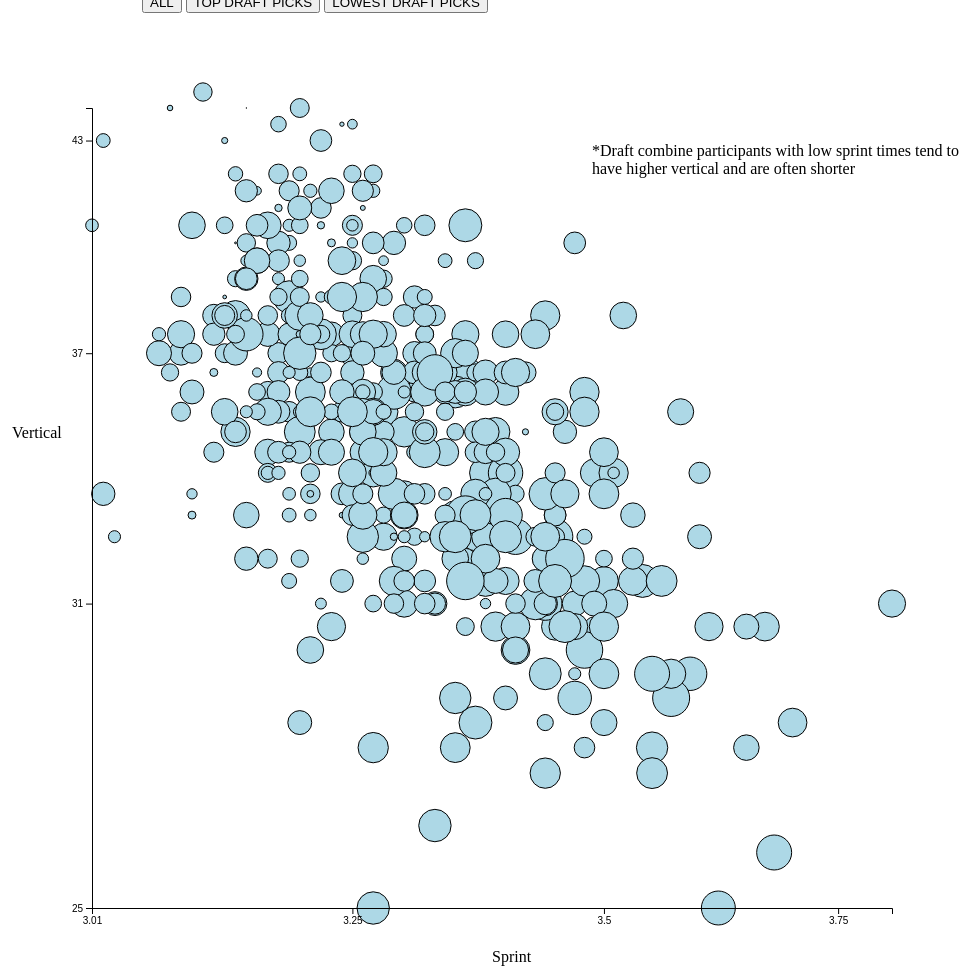
D3 v5 page, settled after 480 driven frames (8 s of simulated time); the page loaded 1 data file(s).


async function init() {
  document.getElementById("chart").innerHTML = "";
  document.getElementById("annot").innerHTML = "*Draft combine participants with low sprint times tend to<br/> have higher vertical and are often shorter";
  var tooltip = d3.select("#tooltip");
  tooltip.style("opacity", 0);
  
  var x = d3.scaleLog().domain([3.01,3.81]).range([0, 800]);
  var y = d3.scaleLog().domain([25,44]).range([800, 0]);
  var hs = d3.scaleLog().domain([68, 86]).range([0,20]);
  var tooltip = d3.select("#tooltip");
  
  const data = await d3.csv('nba-draft-combine-measurements-QueryResult.csv');
  console.log(data);
  d3.select("svg")
  .append("g")
  .attr("transform", "translate("+100+","+100+")")
  .selectAll("circle")
  .data(data)
  .enter().append("circle")
  .attr("cx", function(d, i) { return x(d.sprint);})
  .attr("cy", function(d, i) { return y(d.vertical_max);})
  .attr("r", function(d) { return hs(d.height_no_shoes);})
  .on("mouseover", function(d, i) {
      tooltip.style("opacity", 1)
             .style("left", (d3.event.pageX)+"px")
             .style("top", (d3.event.pageY)+"px")
             .html(d.player + "\n" + "Height: " + d.height_no_shoes + "\n" + "Sprint: " + d.sprint + "\n" + "Vertical: " + d.vertical_max)
  })
  d3.select("svg").append("g")
  .attr("transform", "translate("+100+","+100+")")
  .call(d3.axisLeft(y).tickValues([25,31,37,43]).tickFormat((d, i) => [25,31,37,43][i]));
  d3.select("svg").append("g")
  .attr("transform", "translate("+100+","+900+")")
  .call(d3.axisBottom(x).tickValues([3.01,3.25,3.5,3.75]).tickFormat((d, i) => [3.01,3.25,3.5,3.75][i]));
}


async function topTen() {
  document.getElementById("chart").innerHTML = "";
  document.getElementById("annot").innerHTML = "*Top Draft Picks often have slow sprint speed and low vertical but are tall.<br/> Inverse correlation is still present";
  var tooltip = d3.select("#tooltip");
  tooltip.style("opacity", 0);
  
  var x = d3.scaleLog().domain([3.01,3.81]).range([0, 800]);
  var y = d3.scaleLog().domain([25,44]).range([800, 0]);
  var hs = d3.scaleLog().domain([68, 86]).range([0,20]);
  var tooltip = d3.select("#tooltip");
  
  const data = await d3.csv('nba-draft-combine-measurements-QueryResult.csv');
  console.log(data);
  d3.select("svg")
  .append("g")
  .attr("transform", "translate("+100+","+100+")")
  .selectAll("circle")
  .data(data)
  .enter().append("circle")
  .filter(function(d) { return d.draft_pick < 3 })
  .attr("cx", function(d, i) { return x(d.sprint);})
  .attr("cy", function(d, i) { return y(d.vertical_max);})
  .attr("r", function(d) { return hs(d.height_no_shoes);})
  .on("mouseover", function(d, i) {
      tooltip.style("opacity", 1)
             .style("left", (d3.event.pageX)+"px")
             .style("top", (d3.event.pageY)+"px")
             .html(d.player + "\n" + "Height: " + d.height_no_shoes + "\n" + "Sprint: " + d.sprint + "\n" + "Vertical: " + d.vertical_max)
  })
  d3.select("svg").append("g")
  .attr("transform", "translate("+100+","+100+")")
  .call(d3.axisLeft(y).tickValues([25,31,37,43]).tickFormat((d, i) => [25,31,37,43][i]));
  d3.select("svg").append("g")
  .attr("transform", "translate("+100+","+900+")")
  .call(d3.axisBottom(x).tickValues([3.01,3.25,3.5,3.75]).tickFormat((d, i) => [3.01,3.25,3.5,3.75][i]));
}


async function bottomTen() {
  document.getElementById("chart").innerHTML = "";
  document.getElementById("annot").innerHTML = "*Lower Draft Picks tend to be shorter regardless of sprint or vertical.<br/> Inverse correlation is still present";
  var tooltip = d3.select("#tooltip");
  tooltip.style("opacity", 0);
  
  var x = d3.scaleLog().domain([3.01,3.81]).range([0, 800]);
  var y = d3.scaleLog().domain([25,44]).range([800, 0]);
  var hs = d3.scaleLog().domain([68, 86]).range([0,20]);
  var tooltip = d3.select("#tooltip");
  
  const data = await d3.csv('nba-draft-combine-measurements-QueryResult.csv');
  console.log(data);
  d3.select("svg")
  .append("g")
  .attr("transform", "translate("+100+","+100+")")
  .selectAll("circle")
  .data(data)
  .enter().append("circle")
  .filter(function(d) { return d.draft_pick > 50 })
  .attr("cx", function(d, i) { return x(d.sprint);})
  .attr("cy", function(d, i) { return y(d.vertical_max);})
  .attr("r", function(d) { return hs(d.height_no_shoes);})
  .on("mouseover", function(d, i) {
      tooltip.style("opacity", 1)
             .style("left", (d3.event.pageX)+"px")
             .style("top", (d3.event.pageY)+"px")
             .html(d.player + "\n" + "Height: " + d.height_no_shoes + "\n" + "Sprint: " + d.sprint + "\n" + "Vertical: " + d.vertical_max)
  })
  d3.select("svg").append("g")
  .attr("transform", "translate("+100+","+100+")")
  .call(d3.axisLeft(y).tickValues([25,31,37,43]).tickFormat((d, i) => [25,31,37,43][i]));
  d3.select("svg").append("g")
  .attr("transform", "translate("+100+","+900+")")
  .call(d3.axisBottom(x).tickValues([3.01,3.25,3.5,3.75]).tickFormat((d, i) => [3.01,3.25,3.5,3.75][i]));
}


### data: nba-draft-combine-measurements-QueryResult.csv
column_a, player, year, draft_pick, height_no_shoes, height_with_shoes, wingspan, standing_reach, vertical_max, vertical_max_reach, vertical_no_step, vertical_no_step_reach, weight, body_fat, hand_length, hand_width, bench, agility, sprint
0, Blake Griffin, 2009, 1, 80.5, 82.0, 83.25, 105.0, 35.5, 140.5, 32.0, 137.0, 248.0, 8.2, , , 22.0, 10.95, 3.28
1, Terrence Williams, 2009, 11, 77.0, 78.25, 81.0, 103.5, 37.0, 140.5, 30.5, 134.0, 213.0, 5.1, , , 9.0, 11.15, 3.18
2, Gerald Henderson, 2009, 12, 76.0, 77.0, 82.25, 102.5, 35.0, 137.5, 31.5, 134.0, 215.0, 4.4, , , 8.0, 11.17, 3.14
3, Tyler Hansbrough, 2009, 13, 80.25, 81.5, 83.5, 106.0, 34.0, 140.0, 27.5, 133.5, 234.0, 8.5, , , 18.0, 11.12, 3.27
4, Earl Clark, 2009, 14, 80.5, 82.25, 86.5, 109.5, 33.0, 142.5, 28.5, 138.0, 228.0, 5.2, , , 5.0, 11.17, 3.35
5, Austin Daye, 2009, 15, 81.75, 82.75, 86.75, 110.0, 28.0, 138.0, 25.0, 135.0, 192.0, 5.5, , , , 12.11, 3.55
6, James Johnson, 2009, 16, 79.0, 79.75, 84.75, 105.5, 35.0, 140.5, 30.5, 136.0, 257.0, 12.0, , , 18.0, 11.21, 3.23
7, Jrue Holiday, 2009, 17, 75.25, 76.25, 79.0, 100.5, 34.0, 134.5, 28.5, 129.0, 199.0, 6.3, , , 6.0, 10.64, 3.21
8, Ty Lawson, 2009, 18, 71.25, 72.5, 72.75, 94.5, 36.5, 131.0, 29.0, 123.5, 197.0, 6.6, , , 14.0, 10.98, 3.12
9, Jeff Teague, 2009, 19, 72.25, 73.5, 79.5, 98.5, 36.5, 135.0, 30.5, 129.0, 175.0, 4.5, , , 13.0, 11.05, 3.18
11, Eric Maynor, 2009, 20, 74.25, 75.25, 74.5, 97.0, 31.5, 128.5, 28.5, 125.5, 164.0, 5.4, , , 8.0, 10.78, 3.19
12, Darren Collison, 2009, 21, 72.25, 73.5, 75.0, 96.5, 33.5, 130.0, 30.5, 127.0, 166.0, 5.7, , , 9.0, 10.45, 3.1
13, Omri Casspi, 2009, 23, 79.75, 81.25, 81.25, 106.5, 32.5, 139.0, 25.5, 132.0, 211.0, 8.6, , , 2.0, 11.15, 3.28
14, Byron Mullens, 2009, 24, 83.75, 85.25, 85.5, 111.0, 32.5, 143.5, 28.5, 139.5, 258.0, 8.5, , , 10.0, 11.1, 3.45
15, Damion James, 2009, 24, 78.25, 79.5, 84.75, 106.0, 37.0, 143.0, 30.0, 136.0, 224.0, 8.2, 9.25, 8.5, 14.0, 11.23, 3.09
16, Rodrigue Beaubois, 2009, 25, 73.25, 74.25, 81.75, 100.0, 39.0, 139.0, 29.5, 129.5, 182.0, 7.9, , , 3.0, 10.49, 3.15
17, Taj Gibson, 2009, 26, 80.5, 81.75, 88.0, 109.0, 30.0, 139.0, 25.5, 134.5, 214.0, 6.6, , , 12.0, 11.56, 3.41
19, Greivis Vasquez, 2009, 28, 76.75, 78.0, 79.25, 101.0, 28.0, 129.0, 24.5, 125.5, 197.0, 6.9, 7.75, 9.25, 1.0, 11.13, 3.48
20, Wayne Ellington, 2009, 28, 76.25, 77.25, 78.5, 100.0, 38.0, 138.0, 31.5, 131.5, 202.0, 5.5, , , 13.0, 11.14, 3.2
21, Toney Douglas, 2009, 29, 73.0, 74.0, 78.0, 97.5, 32.5, 130.0, 28.0, 125.5, 183.0, 5.2, , , 15.0, 10.63, 3.03
22, James Harden, 2009, 3, 76.0, 77.25, 82.75, 103.5, 37.0, 140.5, 31.5, 135.0, 222.0, 10.1, , , 17.0, 11.1, 3.13
23, Jeff Pendergraph, 2009, 31, 80.75, 82.0, 85.0, 107.0, 35.0, 142.0, 31.0, 138.0, 240.0, 5.5, , , 15.0, 11.98, 3.14
24, Jermaine Taylor, 2009, 32, 75.5, 76.75, 80.75, 101.0, 37.5, 138.5, 34.0, 135.0, 207.0, 5.8, , , 16.0, 11.54, 3.32
25, Dante Cunningham, 2009, 33, 79.0, 80.25, 83.0, 106.5, 35.0, 141.5, 28.0, 134.5, 227.0, 4.8, , , 18.0, 11.18, 3.26
26, DaJuan Summers, 2009, 35, 79.25, 80.5, 84.75, 106.5, 34.5, 141.0, 29.5, 136.0, 243.0, 6.6, , , 15.0, 10.94, 3.17
27, Sam Young, 2009, 36, 77.25, 78.75, 82.75, 105.5, 33.0, 138.5, 27.5, 133.0, 223.0, 4.9, , , , 11.47, 3.45
28, DeJuan Blair, 2009, 37, 77.25, 78.5, 86.0, 106.5, 33.0, 139.5, 26.0, 132.5, 277.0, 12.0, , , 18.0, 11.5, 3.45
29, Tyreke Evans, 2009, 4, 76.0, 77.25, 83.25, 104.0, 34.0, 138.0, 28.5, 132.5, 221.0, 7.1, , , 7.0, 11.81, 3.17
30, Derrick Brown, 2009, 40, 79.5, 80.5, 86.5, 107.5, 35.5, 143.0, 30.5, 138.0, 225.0, 8.6, , , 20.0, 11.26, 3.13
31, Jodie Meeks, 2009, 41, 75.0, 76.0, 76.5, 98.0, 37.0, 135.0, 28.5, 126.5, 211.0, 8.0, , , 14.0, 10.96, 3.1
32, Marcus Thornton, 2009, 43, 74.75, 75.75, 77.0, 99.0, 33.0, 132.0, 31.0, 130.0, 194.0, 4.8, , , 14.0, 10.73, 3.28
33, Chase Budinger, 2009, 44, 78.25, 79.0, 79.0, 101.0, 38.5, 139.5, 29.5, 130.5, 206.0, 10.0, , , 10.0, 11.08, 3.24
34, Danny Green, 2009, 46, 77.25, 78.5, 82.0, 103.0, 33.0, 136.0, 29.0, 132.0, 208.0, 5.6, , , 15.0, 11.3, 3.3
35, Gani Lawal, 2009, 46, 79.75, 81.0, 84.0, 106.0, 34.5, 140.5, 30.0, 136.0, 229.0, 7.2, 8.5, 10.0, 17.0, 11.93, 3.34
36, Jack McClinton, 2009, 51, 71.75, 72.75, 74.5, 96.0, 36.5, 132.5, 30.0, 126.0, 185.0, 6.2, , , 13.0, 10.44, 3.21
37, A.J. Price, 2009, 52, 72.5, 74.0, 75.75, 97.0, 31.0, 128.0, 26.0, 123.0, 193.0, 12.4, , , 11.0, 10.99, 3.22
38, Luke Harangody, 2009, 52, 78.25, 80.0, 81.75, 106.0, 31.0, 137.0, 27.0, 133.0, 240.0, 11.2, 8.75, 9.75, 23.0, 11.15, 3.33
39, Patrick Mills, 2009, 55, 71.25, 72.5, 74.0, 95.0, 33.0, 128.0, 27.5, 122.5, 175.0, 6.9, , , 8.0, 10.87, 3.1
40, Jonny Flynn, 2009, 6, 71.25, 72.75, 76.0, 95.5, 40.0, 135.5, 33.0, 128.5, 196.0, 6.3, , , 10.0, 10.86, 3.23
41, Stephen Curry, 2009, 7, 74.0, 75.25, 75.5, 97.0, 35.5, 132.5, 29.5, 126.5, 181.0, 5.7, , , 10.0, 11.07, 3.28
42, Jordan Hill, 2009, 8, 81.25, 82.25, 85.5, 108.0, 35.0, 143.0, 31.0, 139.0, 232.0, 6.0, , , 11.0, 12.23, 3.3
43, Demar DeRozan, 2009, 9, 77.5, 78.5, 81.0, 102.5, 38.5, 141.0, 29.0, 131.5, 211.0, 4.9, , , 5.0, 11.88, 3.31
44, Dionte Christmas, 2009, , 76.25, 77.5, 81.0, 102.5, 33.5, 136.0, 27.0, 129.5, 211.0, 7.1, , , 3.0, 10.83, 3.21
45, Jeff Adrien, 2009, , 77.25, 78.5, 86.0, 107.5, 31.5, 139.0, 27.5, 135.0, 236.0, 7.9, , , 16.0, 11.34, 3.32
46, Jerel McNeal, 2009, , 73.5, 75.0, 79.25, 99.5, 36.5, 136.0, 31.5, 131.0, 190.0, 5.4, , , 10.0, 10.61, 3.25
47, Joe Ingles, 2009, , 79.75, 80.25, 82.25, 105.0, 31.0, 136.0, 26.0, 131.0, 209.0, 10.1, , , 3.0, 10.66, 3.3
48, Josh Heytvelt, 2009, , 82.0, 83.0, 85.25, 108.0, 34.0, 142.0, 28.5, 136.5, 246.0, 10.8, , , 15.0, 11.67, 3.38
49, Tyler Smith, 2009, , 77.25, 78.0, 81.75, 104.5, 33.5, 138.0, 29.0, 133.5, 212.0, 7.0, , , 10.0, 10.69, 3.24
50, John Wall, 2010, 1, 74.75, 76.0, 81.25, 101.5, 39.0, 140.5, 30.0, 131.5, 196.0, 5.6, 8.25, 9.5, , 10.84, 3.14
52, Cole Aldrich, 2010, 11, 81.0, 83.25, 88.75, 111.5, 28.0, 139.5, 23.0, 134.5, 236.0, 8.5, 9.0, 9.25, 10.0, 11.48, 3.35
53, Xavier Henry, 2010, 12, 77.25, 78.5, 83.25, 105.0, 36.5, 141.5, 28.5, 133.5, 210.0, 4.7, 8.75, 10.0, 8.0, 11.1, 3.18
… [head cut at 6 KiB]